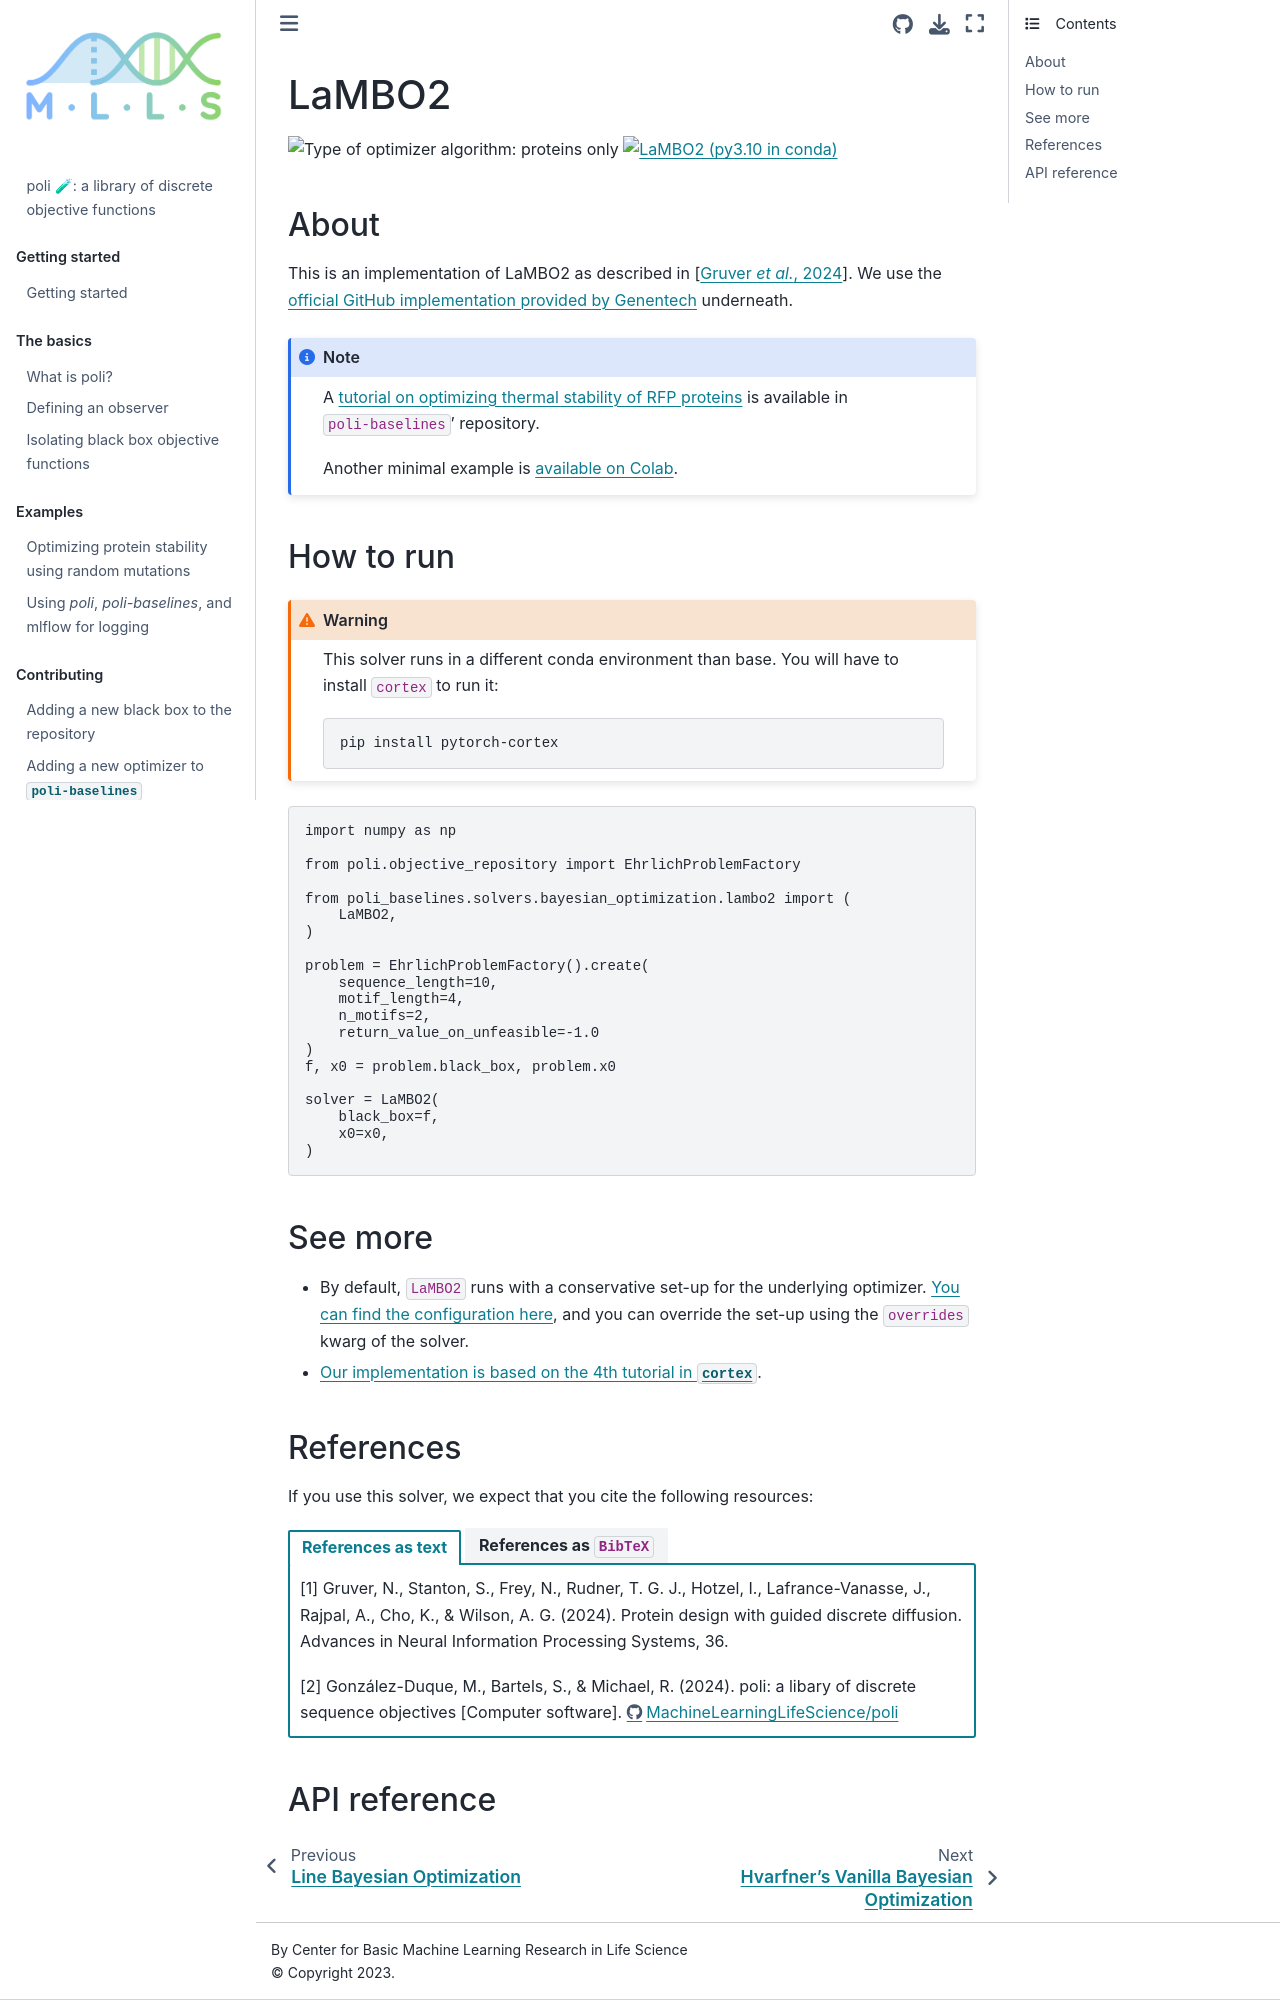

repository: MachineLearningLifeScience/poli-docs · page: using_poli_baselines/lambo2.html · generator: jekyll


# LaMBO2

![Type of optimizer algorithm: proteins only](https://img.shields.io/badge/Type-proteins_only-blue)
[![LaMBO2 (py3.10 in conda)](https://github.com/MachineLearningLifeScience/poli-baselines/actions/workflows/python-tox-testing-lambo2.yml/badge.svg)](https://github.com/MachineLearningLifeScience/poli-baselines/actions/workflows/python-tox-testing-lambo2.yml)

## About

This is an implementation of LaMBO2 as described in {cite:p}`Gruver:Lambo2:2024`. We use the [official GitHub implementation provided by Genentech](https://github.com/prescient-design/cortex) underneath.

:::{note}
A [tutorial on optimizing thermal stability of RFP proteins](https://github.com/MachineLearningLifeScience/poli-baselines/tree/main/examples/06_running_lambo2_on_rasp) is available in `poli-baselines`' repository.

Another minimal example is [available on Colab](https://colab.research.google.com/drive/1otOBPvzV60_tASkGsfkJ1ng-xogdPWFJ?usp=sharing).
:::

## How to run

:::{warning}

This solver runs in a different conda environment than base. You will have to install `cortex` to run it:

```bash
pip install pytorch-cortex
```

:::

```python
import numpy as np

from poli.objective_repository import EhrlichProblemFactory

from poli_baselines.solvers.bayesian_optimization.lambo2 import (
    LaMBO2,
)

problem = EhrlichProblemFactory().create(
    sequence_length=10,
    motif_length=4,
    n_motifs=2,
    return_value_on_unfeasible=-1.0
)
f, x0 = problem.black_box, problem.x0

solver = LaMBO2(
    black_box=f,
    x0=x0,
)
```

## See more

- By default, `LaMBO2` runs with a conservative set-up for the underlying optimizer. [You can find the configuration here](https://github.com/MachineLearningLifeScience/poli-baselines/tree/main/src/poli_baselines/solvers/bayesian_optimization/lambo2/hydra_configs), and you can override the set-up using the `overrides` kwarg of the solver.
- [Our implementation is based on the 4th tutorial in `cortex`](https://github.com/prescient-design/cortex/tree/main/tutorials).


## References

If you use this solver, we expect that you cite the following resources:

::::{tab-set}

:::{tab-item} References as text

[1] Gruver, N., Stanton, S., Frey, N., Rudner, T. G. J., Hotzel, I., Lafrance-Vanasse, J., Rajpal, A., Cho, K., & Wilson, A. G. (2024). Protein design with guided discrete diffusion. Advances in Neural Information Processing Systems, 36.

[2] González-Duque, M., Bartels, S., & Michael, R. (2024). poli: a libary of discrete sequence objectives [Computer software]. https://github.com/MachineLearningLifeScience/poli


:::

:::{tab-item} References as `BibTeX`

```

@article{Gruver:Lambo2:2024,
  title={Protein design with guided discrete diffusion},
  author={Gruver, Nate and Stanton, Samuel and Frey, Nathan and Rudner, Tim GJ and Hotzel, Isidro and Lafrance-Vanasse, Julien and Rajpal, Arvind and Cho, Kyunghyun and Wilson, Andrew G},
  journal={Advances in Neural Information Processing Systems},
  volume={36},
  year={2024}
}


@software{Gonzalez-Duque:poli:2024,
author = {González-Duque, Miguel and Bartels, Simon and Michael, Richard},
month = jan,
title = {{poli: a libary of discrete sequence objectives}},
url = {https://github.com/MachineLearningLifeScience/poli},
version = {0.0.1},
year = {2024}
}

```

:::

::::

## API reference

```{eval-rst}
.. autoclass:: poli_baselines.solvers.bayesian_optimization.lambo2.LaMBO2
    :members:
```
